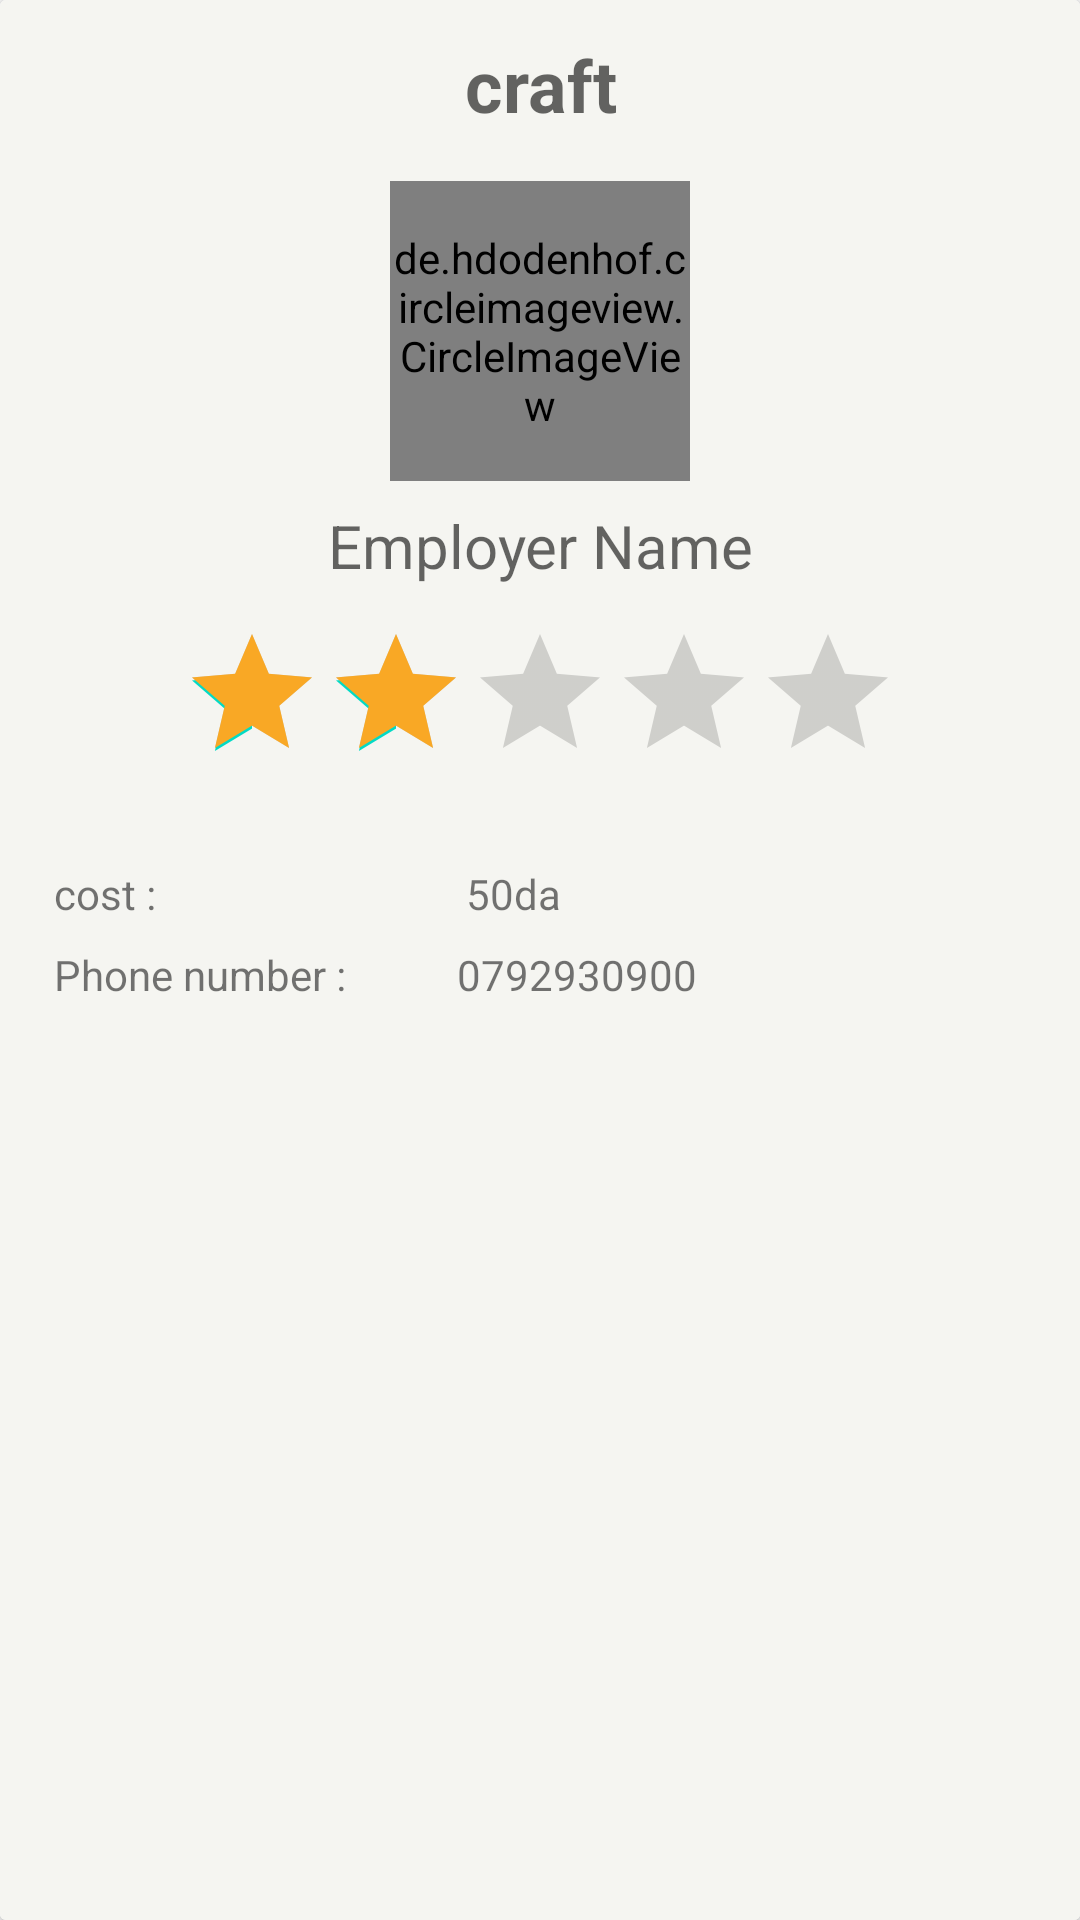

Write the Android layout XML for this screen, with the resource values it uses.
<!-- AndroidManifest.xml: application theme AppTheme -->
<!-- res/layout/info_ofworker.xml -->
<?xml version="1.0" encoding="utf-8"?>
<androidx.cardview.widget.CardView xmlns:android="http://schemas.android.com/apk/res/android"
    xmlns:app="http://schemas.android.com/apk/res-auto"
    xmlns:tools="http://schemas.android.com/tools"
    android:layout_width="match_parent"
    android:layout_height="wrap_content"
>


    <LinearLayout
        android:layout_width="match_parent"
        android:layout_height="match_parent"
        android:orientation="vertical"
        android:background="#F5F5F1"
        >
        <TextView
            android:id="@+id/editMaher"
            android:layout_width="match_parent"
            android:layout_height="wrap_content"
            android:textSize="24sp"
            android:textColor="#000000"
            android:gravity="center"
            android:layout_marginTop="12dp"
            android:hint="craft"
            android:textStyle="bold"
            />

        <de.hdodenhof.circleimageview.CircleImageView
            android:id="@+id/picImg"
            android:layout_width="100dp"
            android:layout_height="100dp"
            android:layout_marginTop="16dp"
            android:src="@drawable/samiha"
            android:layout_gravity="center"
            />

        <TextView
            android:id="@+id/editName"
            android:layout_width="match_parent"
            android:layout_height="wrap_content"
            android:textSize="20sp"
            android:textColor="@android:color/black"
            android:gravity="center"
            android:layout_marginTop="8dp"
            android:hint="Employer Name"
            />
        <androidx.appcompat.widget.AppCompatRatingBar
            android:layout_width="wrap_content"
            android:layout_height="wrap_content"
            android:layout_gravity="center"
            android:layout_marginTop="12dp"
            android:progressTint="#f9a825"
            android:rating="2"

            />
        <LinearLayout
            android:layout_width="match_parent"
            android:layout_height="wrap_content"
            android:weightSum="2"
            android:layout_marginLeft="18dp"
            android:orientation="horizontal">

            <TextView
                android:id="@+id/cost"
                android:layout_width="wrap_content"
                android:layout_height="wrap_content"
                android:layout_marginTop="24dp"
                android:text="cost :"
                />
            <TextView
                android:id="@+id/costvalue"
                android:layout_width="match_parent"
                android:layout_height="wrap_content"
                android:layout_marginLeft="100dp"
                android:text=" 50da"
                android:layout_marginTop="24dp"
                />
        </LinearLayout>
    <LinearLayout
        android:layout_width="match_parent"
        android:layout_height="match_parent"
        android:orientation="horizontal"
        android:layout_marginLeft="18dp"
        android:background="#F5F5F1"
        >
        <TextView
            android:id="@+id/editEmployeePhone"
            android:layout_width="wrap_content"
            android:layout_height="wrap_content"
            android:layout_marginTop="8dp"
            android:text="Phone number :"
            />
        <TextView
            android:id="@+id/phoneNumber"
            android:layout_width="match_parent"
            android:layout_height="wrap_content"
            android:layout_marginTop="8dp"
            android:layout_marginLeft="37dp"
            android:text="0792930900"
            />
    </LinearLayout>
        <LinearLayout
            android:layout_width="match_parent"
            android:layout_height="match_parent"
            android:orientation="horizontal"
            android:layout_marginLeft="18dp"
            android:background="#F5F5F1"
            >
            <TextView
                android:id="@+id/editWilaya"
                android:layout_width="wrap_content"
                android:layout_height="wrap_content"
                android:layout_marginTop="8dp"
                android:text="Wilaya ,"
                />
            <TextView
                android:id="@+id/wilayaName"
                android:layout_width="match_parent"
                android:layout_height="wrap_content"
                android:layout_marginTop="8dp"
                android:layout_marginLeft="87dp"
                android:text="Mascara"
                />
        </LinearLayout>

       <LinearLayout
           android:layout_width="match_parent"
           android:layout_height="wrap_content"
           android:weightSum="2"
           android:orientation="horizontal">

           <Button
               android:layout_width="match_parent"
               android:layout_height="wrap_content"
               android:layout_weight="1"
               android:background="@drawable/background_circle"
               android:backgroundTint="#127B95"
               android:layout_margin="20dp"
               android:layout_marginTop="20dp"
               android:textColor="@color/blueDarker"
               android:onClick="doEvnt"
               android:text="REQUEST"
               />
           <Button
               android:layout_width="match_parent"
               android:layout_height="wrap_content"
               android:layout_weight="1"
               android:background="@drawable/background_circle"
               android:backgroundTint="@android:color/darker_gray"
               android:layout_margin="20dp"
               android:layout_marginTop="20dp"
               android:textColor="@color/blueDarker"
               android:onClick="doEvnt"
               android:text="DESCARD"
               />
       </LinearLayout>




    </LinearLayout>

</androidx.cardview.widget.CardView>
<!-- resources referenced by this layout -->
<resources>
  <color name="blueDarker">#00222b</color>
  <!-- drawable background_circle (drawable) -->
  <?xml version="1.0" encoding="utf-8"?>
  <shape
      xmlns:android="http://schemas.android.com/apk/res/android"
      android:shape="rectangle">
      <solid android:color="#FFFFFF" />
      <corners android:radius="50dp" />
  </shape>
  <!-- drawable samiha: jpeg bitmap (drawable, 26835 bytes) -->
  <style name="AppTheme" parent="Theme.AppCompat.Light.NoActionBar">
          
          <item name="colorPrimary">@color/colorPrimary</item>
          <item name="colorPrimaryDark">@color/colorPrimaryDark</item>
          <item name="colorAccent">@color/colorAccent</item>
      </style>
  <color name="colorPrimary">#1c79c0</color>
  <color name="colorPrimaryDark">#0389ff</color>
  <color name="colorAccent">#03DAC5</color>
</resources>
